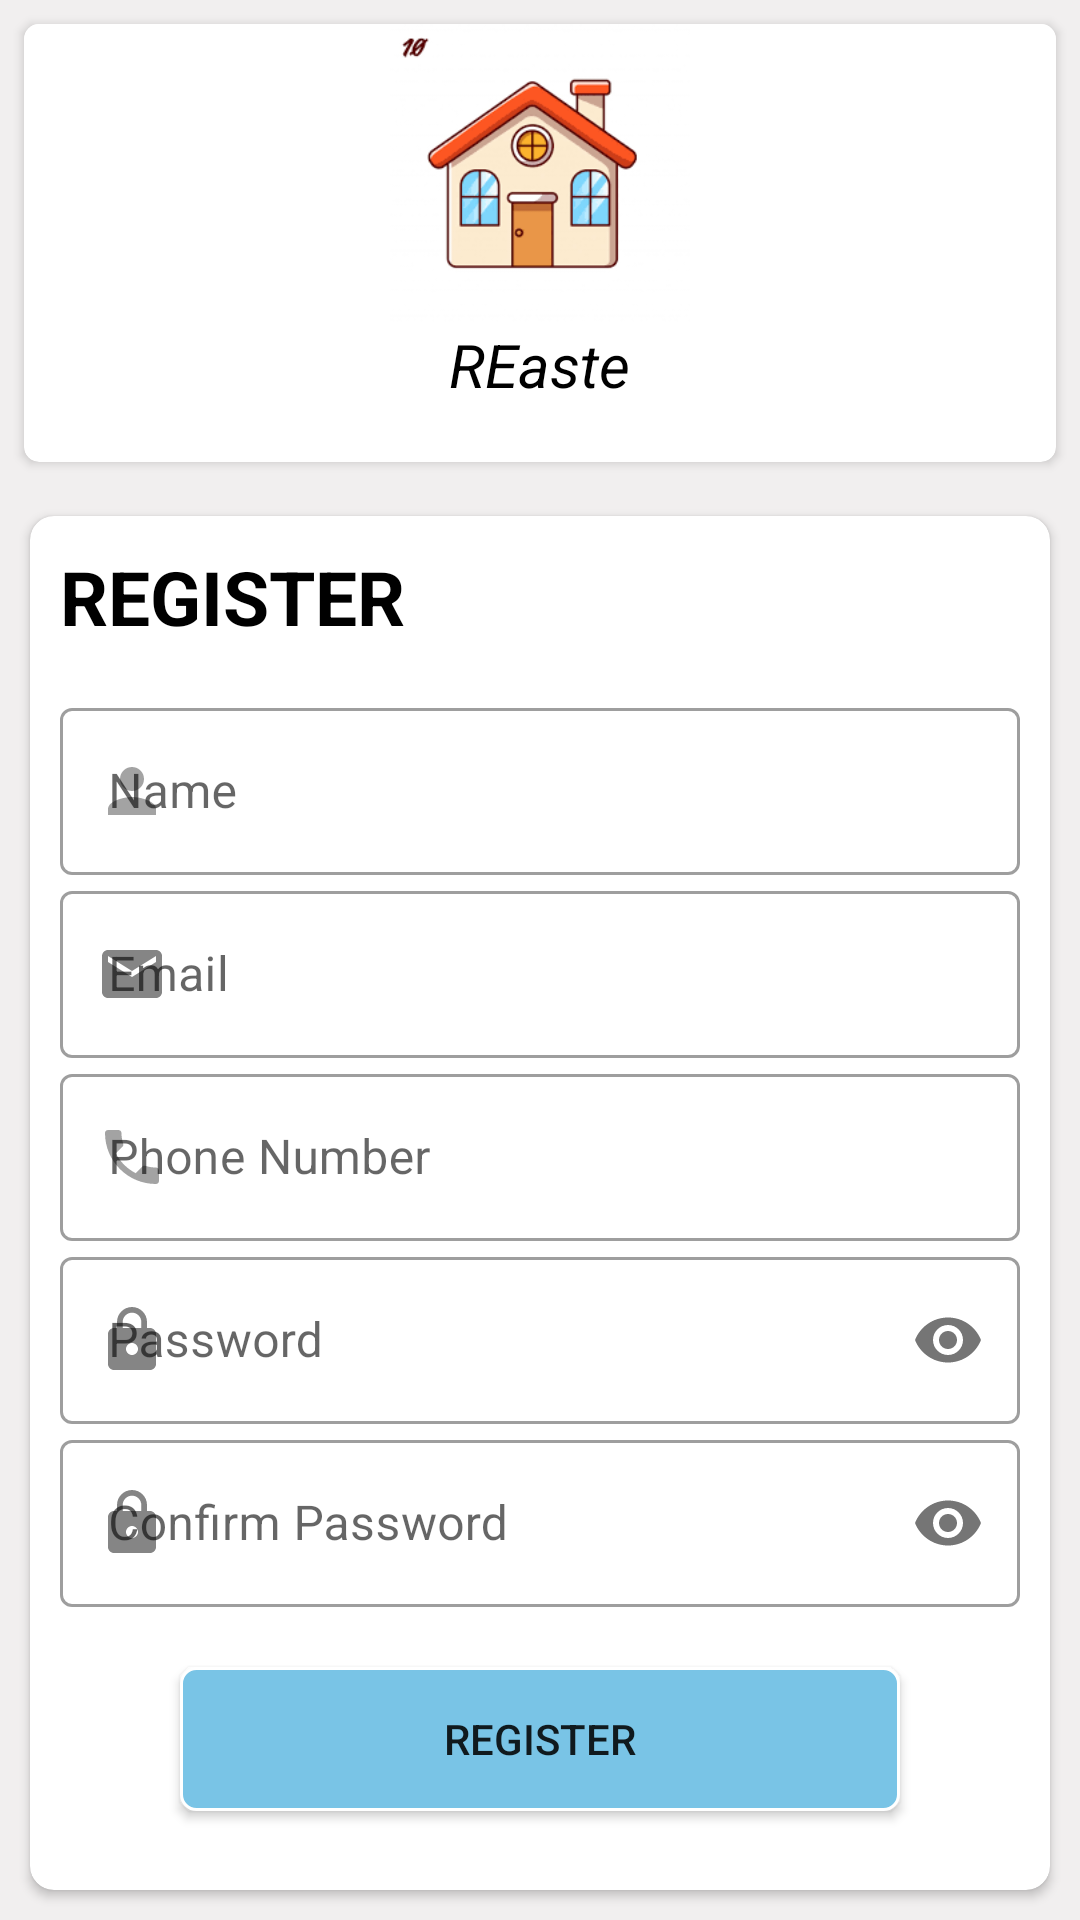

Produce the Android XML layout that renders to this screen, including the resource entries it uses.
<!-- AndroidManifest.xml: application theme Theme.REaste -->
<!-- res/layout/activity_register.xml -->
<?xml version="1.0" encoding="utf-8"?>
<RelativeLayout xmlns:android="http://schemas.android.com/apk/res/android"
    xmlns:app="http://schemas.android.com/apk/res-auto"
    xmlns:tools="http://schemas.android.com/tools"
    android:layout_width="match_parent"
    android:background="@color/grey"
    android:layout_height="match_parent"
    tools:context=".Register">

    <androidx.cardview.widget.CardView
        android:layout_width="match_parent"
        android:layout_height="wrap_content"
        android:elevation="3dp"
        android:id="@+id/view"
        app:cardCornerRadius="5dp"
        android:layout_margin="8dp">

        <LinearLayout
            android:layout_width="match_parent"
            android:layout_height="wrap_content"
            android:background="?android:attr/windowBackground"
            android:orientation="vertical"
            android:id="@+id/top_layout"
            android:layout_marginBottom="19dp"
            android:gravity="center">

            <ImageView
                android:layout_width="100dp"
                android:layout_height="100dp"
                android:id="@+id/logo_image"
                android:src="@drawable/download"/>
            <TextView
                android:layout_width="wrap_content"
                android:layout_height="wrap_content"
                android:text="REaste"
                android:textSize="20sp"
                android:textColor="@color/black"
                android:textStyle="italic"
                android:id="@+id/logo_name"/>
        </LinearLayout>
    </androidx.cardview.widget.CardView>

    <androidx.cardview.widget.CardView
        android:layout_width="match_parent"
        android:layout_height="wrap_content"
        android:elevation="5dp"
        app:cardCornerRadius="8dp"
        android:layout_margin="10dp"
        android:layout_below="@+id/view">

        <LinearLayout
            android:layout_width="match_parent"
            android:layout_height="wrap_content"
            android:layout_margin="10dp"
            android:background="?android:attr/windowBackground"
            android:orientation="vertical"
            android:layout_below="@+id/view">

            <TextView
                android:layout_width="wrap_content"
                android:layout_height="wrap_content"
                android:text="REGISTER"
                android:textStyle="bold"
                android:textColor="@color/black"
                android:textSize="25sp"
                android:layout_marginBottom="15dp"/>

            <com.google.android.material.textfield.TextInputLayout
                android:layout_width="match_parent"
                android:layout_height="wrap_content"
                android:hint="Name"
                android:id="@+id/fullname"
                app:startIconDrawable="@drawable/ic_profile"
                style="@style/Widget.MaterialComponents.TextInputLayout.OutlinedBox">

                <com.google.android.material.textfield.TextInputEditText
                    android:layout_width="match_parent"
                    android:layout_height="wrap_content"
                    android:textColor="@color/black"/>
            </com.google.android.material.textfield.TextInputLayout>
            <com.google.android.material.textfield.TextInputLayout
                android:layout_width="match_parent"
                android:layout_height="wrap_content"
                android:hint="Email"
                app:startIconDrawable="@drawable/ic_email"
                android:id="@+id/email_reg"
                style="@style/Widget.MaterialComponents.TextInputLayout.OutlinedBox">

                <com.google.android.material.textfield.TextInputEditText
                    android:layout_width="match_parent"
                    android:layout_height="wrap_content"
                    android:textColor="@color/black"/>
            </com.google.android.material.textfield.TextInputLayout>
            <com.google.android.material.textfield.TextInputLayout
                android:layout_width="match_parent"
                android:layout_height="wrap_content"
                app:startIconDrawable="@drawable/ic_phone"
                android:hint="Phone Number"
                android:id="@+id/phonenumber"
                style="@style/Widget.MaterialComponents.TextInputLayout.OutlinedBox">

                <com.google.android.material.textfield.TextInputEditText
                    android:layout_width="match_parent"
                    android:layout_height="wrap_content"
                    android:textColor="@color/black"/>
            </com.google.android.material.textfield.TextInputLayout>
            <com.google.android.material.textfield.TextInputLayout
                android:layout_width="match_parent"
                android:layout_height="wrap_content"
                android:hint="Password"
                app:startIconDrawable="@drawable/ic_lock"
                android:id="@+id/password_reg"
                app:passwordToggleEnabled="true"
                style="@style/Widget.MaterialComponents.TextInputLayout.OutlinedBox">

                <com.google.android.material.textfield.TextInputEditText
                    android:layout_width="match_parent"
                    android:layout_height="wrap_content"
                    android:inputType="textPassword"
                    android:textColor="@color/black"/>
            </com.google.android.material.textfield.TextInputLayout>
            <com.google.android.material.textfield.TextInputLayout
                android:layout_width="match_parent"
                android:layout_height="wrap_content"
                android:hint="Confirm Password"
                app:startIconDrawable="@drawable/ic_lock"
                android:id="@+id/password_confirm"
                app:passwordToggleEnabled="true"
                style="@style/Widget.MaterialComponents.TextInputLayout.OutlinedBox">

                <com.google.android.material.textfield.TextInputEditText
                    android:layout_width="match_parent"
                    android:layout_height="wrap_content"
                    android:inputType="textPassword"
                    android:textColor="@color/black"/>
            </com.google.android.material.textfield.TextInputLayout>

            <androidx.appcompat.widget.AppCompatButton
                android:layout_width="240dp"
                android:layout_height="wrap_content"
                android:text="Register"
                android:id="@+id/register"
                android:background="@drawable/button_background"
                android:layout_gravity="center"
                android:layout_marginTop="20dp"/>

            <TextView
                android:layout_width="wrap_content"
                android:layout_height="wrap_content"
                android:text="Already have an account? Sign in here"
                android:layout_gravity="right"
                android:textColor="@color/black"
                android:layout_marginTop="20dp"
                android:id="@+id/login_page"
                android:layout_marginRight="10dp"
                android:textSize="18sp"/>

        </LinearLayout>
    </androidx.cardview.widget.CardView>




</RelativeLayout>
<!-- resources referenced by this layout -->
<resources>
  <color name="black">#FF000000</color>
  <color name="grey">#F1EFEF</color>
  <!-- drawable button_background (drawable) -->
  <?xml version="1.0" encoding="utf-8"?>
  <shape xmlns:android="http://schemas.android.com/apk/res/android">
      <corners android:radius="5dp"/>
      <solid android:color="#79C4E6"/>
      <stroke android:width="1dp"
          android:color="@color/white"/>
  
  </shape>
  <!-- drawable download: png bitmap (drawable-v24, 8357 bytes) -->
  <!-- drawable ic_email (drawable-anydpi) -->
  <vector xmlns:android="http://schemas.android.com/apk/res/android"
      android:width="24dp"
      android:height="24dp"
      android:viewportWidth="24"
      android:viewportHeight="24"
      android:tint="@color/black"
      android:alpha="0.8">
    <path
        android:fillColor="@color/black"
        android:pathData="M20,4L4,4c-1.1,0 -1.99,0.9 -1.99,2L2,18c0,1.1 0.9,2 2,2h16c1.1,0 2,-0.9 2,-2L22,6c0,-1.1 -0.9,-2 -2,-2zM20,8l-8,5 -8,-5L4,6l8,5 8,-5v2z"/>
  </vector>
  <!-- drawable ic_lock (drawable-anydpi) -->
  <vector xmlns:android="http://schemas.android.com/apk/res/android"
      android:width="24dp"
      android:height="24dp"
      android:viewportWidth="24"
      android:viewportHeight="24"
      android:tint="@color/black"
      android:alpha="0.8">
    <path
        android:fillColor="@color/black"
        android:pathData="M18,8h-1L17,6c0,-2.76 -2.24,-5 -5,-5S7,3.24 7,6v2L6,8c-1.1,0 -2,0.9 -2,2v10c0,1.1 0.9,2 2,2h12c1.1,0 2,-0.9 2,-2L20,10c0,-1.1 -0.9,-2 -2,-2zM12,17c-1.1,0 -2,-0.9 -2,-2s0.9,-2 2,-2 2,0.9 2,2 -0.9,2 -2,2zM15.1,8L8.9,8L8.9,6c0,-1.71 1.39,-3.1 3.1,-3.1 1.71,0 3.1,1.39 3.1,3.1v2z"/>
  </vector>
  <!-- drawable ic_phone (drawable-anydpi) -->
  <vector xmlns:android="http://schemas.android.com/apk/res/android"
      android:width="24dp"
      android:height="24dp"
      android:viewportWidth="24"
      android:viewportHeight="24"
      android:tint="@color/black"
      android:alpha="0.6">
    <path
        android:fillColor="@color/black"
        android:pathData="M6.62,10.79c1.44,2.83 3.76,5.14 6.59,6.59l2.2,-2.2c0.27,-0.27 0.67,-0.36 1.02,-0.24 1.12,0.37 2.33,0.57 3.57,0.57 0.55,0 1,0.45 1,1V20c0,0.55 -0.45,1 -1,1 -9.39,0 -17,-7.61 -17,-17 0,-0.55 0.45,-1 1,-1h3.5c0.55,0 1,0.45 1,1 0,1.25 0.2,2.45 0.57,3.57 0.11,0.35 0.03,0.74 -0.25,1.02l-2.2,2.2z"/>
  </vector>
  <!-- drawable ic_profile (drawable-anydpi) -->
  <vector xmlns:android="http://schemas.android.com/apk/res/android"
      android:width="24dp"
      android:height="24dp"
      android:viewportWidth="24"
      android:viewportHeight="24"
      android:tint="@color/black"
      android:alpha="0.6">
    <path
        android:fillColor="@color/black"
        android:pathData="M12,12c2.21,0 4,-1.79 4,-4s-1.79,-4 -4,-4 -4,1.79 -4,4 1.79,4 4,4zM12,14c-2.67,0 -8,1.34 -8,4v2h16v-2c0,-2.66 -5.33,-4 -8,-4z"/>
  </vector>
  <style name="Theme.REaste" parent="Theme.MaterialComponents.DayNight.NoActionBar">
          
          <item name="colorPrimary">@color/purple_500</item>
          <item name="colorPrimaryVariant">@color/purple_700</item>
          <item name="colorOnPrimary">@color/white</item>
          
          <item name="colorSecondary">@color/teal_200</item>
          <item name="colorSecondaryVariant">@color/teal_700</item>
          <item name="colorOnSecondary">@color/black</item>
          
          <item name="android:statusBarColor" tools:targetApi="l">?attr/colorPrimaryVariant</item>
          
  
          <item name="android:windowContentTransitions">true</item>
      </style>
  <color name="white">#FFFFFFFF</color>
  <color name="purple_500">#FF6200EE</color>
  <color name="purple_700">#FF3700B3</color>
  <color name="teal_200">#FF03DAC5</color>
  <color name="teal_700">#FF018786</color>
</resources>
